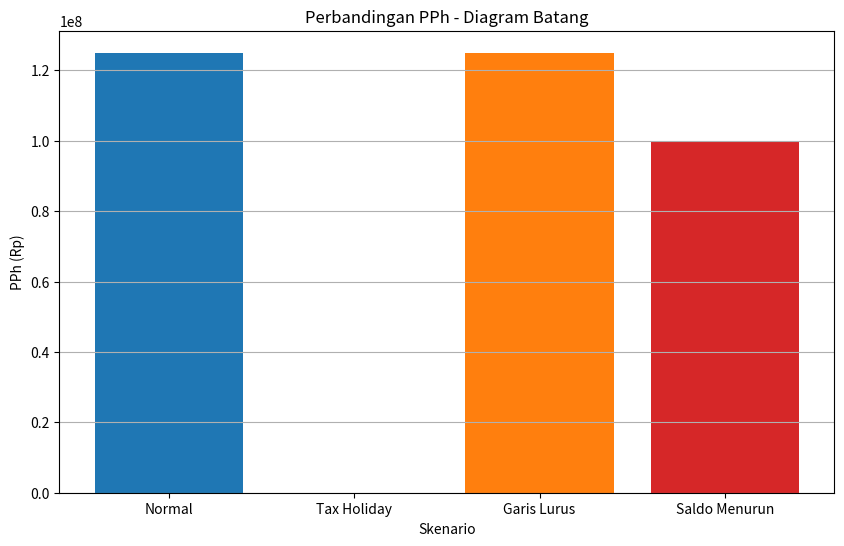
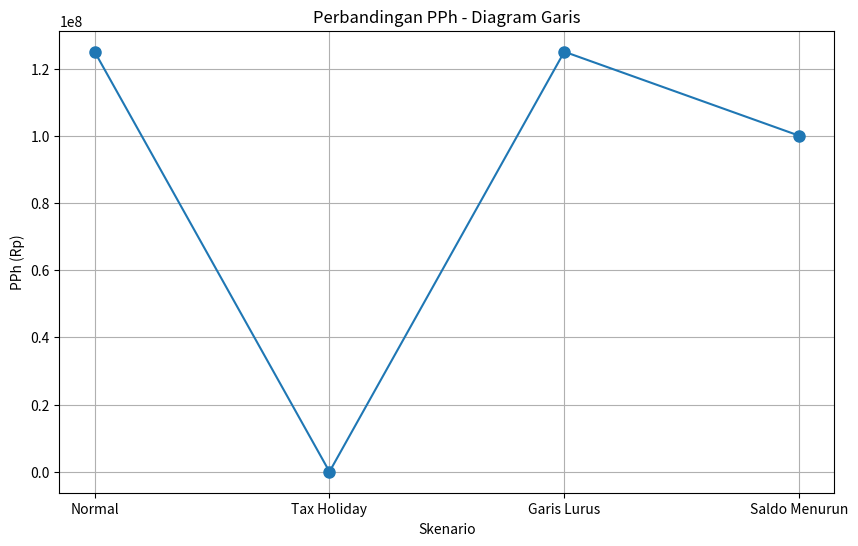
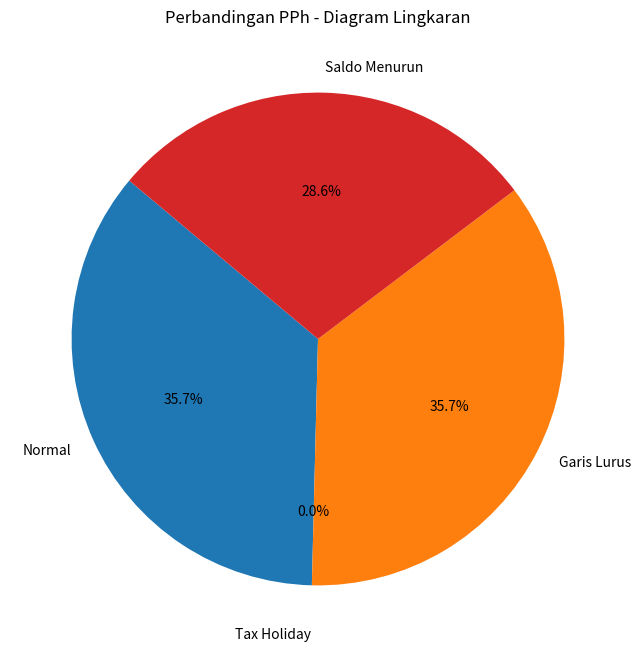

These figures' Python source, in order:
import matplotlib.pyplot as plt
import pandas as pd
import numpy as np

# Parameter dasar
pendapatan = 1_000_000_000  # Pendapatan tahunan (Rp)
biaya_operasional = 400_000_000  # Biaya operasional (Rp)
nilai_aset = 500_000_000  # Nilai aset untuk depresiasi (Rp)
umur_aset = 5  # Umur ekonomis aset (tahun)
tarif_pph = 0.25  # Tarif PPh Badan 25%

# Fungsi untuk menghitung depresiasi garis lurus
def depresiasi_garis_lurus(nilai_aset, umur_aset):
    return nilai_aset / umur_aset

# Fungsi untuk menghitung depresiasi saldo menurun (double declining balance)
def depresiasi_saldo_menurun(nilai_aset, umur_aset, tahun):
    tarif = 2 / umur_aset
    nilai_buku = nilai_aset
    for i in range(tahun):
        nilai_buku = nilai_buku * (1 - tarif)
    return nilai_aset * tarif if tahun == 1 else (nilai_aset - sum(depresiasi_saldo_menurun(nilai_aset, umur_aset, i) for i in range(1, tahun))) * tarif

# Skenario 1: Normal
def skenario_normal(pendapatan, biaya_operasional, nilai_aset, umur_aset):
    depresiasi = depresiasi_garis_lurus(nilai_aset, umur_aset)
    laba_kotor = pendapatan - biaya_operasional
    laba_bersih = laba_kotor - depresiasi
    pph = laba_bersih * tarif_pph if laba_bersih > 0 else 0
    return {"depresiasi": depresiasi, "laba_kotor": laba_kotor, "laba_bersih": laba_bersih, "pph": pph}

# Skenario 2: Tax Holiday
def skenario_tax_holiday(pendapatan, biaya_operasional, nilai_aset, umur_aset):
    depresiasi = depresiasi_garis_lurus(nilai_aset, umur_aset)
    laba_kotor = pendapatan - biaya_operasional
    laba_bersih = laba_kotor - depresiasi
    pph = 0  # Tax holiday, PPh dibebaskan
    return {"depresiasi": depresiasi, "laba_kotor": laba_kotor, "laba_bersih": laba_bersih, "pph": pph}

# Skenario 3: Perbandingan Metode Depresiasi
def skenario_perbandingan_depresiasi(pendapatan, biaya_operasional, nilai_aset, umur_aset):
    # Depresiasi garis lurus
    dep_garis_lurus = depresiasi_garis_lurus(nilai_aset, umur_aset)
    laba_kotor_gl = pendapatan - biaya_operasional
    laba_bersih_gl = laba_kotor_gl - dep_garis_lurus
    pph_gl = laba_bersih_gl * tarif_pph if laba_bersih_gl > 0 else 0

    # Depresiasi saldo menurun
    dep_saldo_menurun = depresiasi_saldo_menurun(nilai_aset, umur_aset, 1)
    laba_kotor_sm = pendapatan - biaya_operasional
    laba_bersih_sm = laba_kotor_sm - dep_saldo_menurun
    pph_sm = laba_bersih_sm * tarif_pph if laba_bersih_sm > 0 else 0

    return {
        "garis_lurus": {"depresiasi": dep_garis_lurus, "laba_kotor": laba_kotor_gl, "laba_bersih": laba_bersih_gl, "pph": pph_gl},
        "saldo_menurun": {"depresiasi": dep_saldo_menurun, "laba_kotor": laba_kotor_sm, "laba_bersih": laba_bersih_sm, "pph": pph_sm}
    }

# Menjalankan perhitungan
hasil_normal = skenario_normal(pendapatan, biaya_operasional, nilai_aset, umur_aset)
hasil_tax_holiday = skenario_tax_holiday(pendapatan, biaya_operasional, nilai_aset, umur_aset)
hasil_depresiasi = skenario_perbandingan_depresiasi(pendapatan, biaya_operasional, nilai_aset, umur_aset)

# Data untuk visualisasi
labels = ['Normal', 'Tax Holiday', 'Garis Lurus', 'Saldo Menurun']
pph_values = [
    hasil_normal['pph'],
    hasil_tax_holiday['pph'],
    hasil_depresiasi['garis_lurus']['pph'],
    hasil_depresiasi['saldo_menurun']['pph']
]

# Diagram Batang
plt.figure(figsize=(10, 6))
plt.bar(labels, pph_values, color=['#1f77b4', '#2ca02c', '#ff7f0e', '#d62728'])
plt.title('Perbandingan PPh - Diagram Batang')
plt.ylabel('PPh (Rp)')
plt.xlabel('Skenario')
plt.grid(axis='y')
plt.savefig('pph_bar_chart.png')
plt.close()

# Diagram Garis
plt.figure(figsize=(10, 6))
plt.plot(labels, pph_values, marker='o', linestyle='-', color='#1f77b4', markersize=8)
plt.title('Perbandingan PPh - Diagram Garis')
plt.ylabel('PPh (Rp)')
plt.xlabel('Skenario')
plt.grid(True)
plt.savefig('pph_line_chart.png')
plt.close()

# Diagram Lingkaran (Pie Chart)
plt.figure(figsize=(8, 8))
colors = ['#1f77b4', '#2ca02c', '#ff7f0e', '#d62728']
explode = (0, 0.1, 0, 0)  # Memisahkan Tax Holiday untuk penekanan
plt.pie(pph_values, labels=labels, colors=colors, explode=explode, autopct='%1.1f%%', startangle=140)
plt.title('Perbandingan PPh - Diagram Lingkaran')
plt.savefig('pph_pie_chart.png')
plt.close()

# Narasi analitis
narasi = f"""
# Analisis Perhitungan PPh

## Skenario 1: Normal
- **Pendapatan**: Rp {pendapatan:,.0f}
- **Biaya Operasional**: Rp {biaya_operasional:,.0f}
- **Depresiasi (Garis Lurus)**: Rp {hasil_normal['depresiasi']:,.0f}
- **Laba Kotor**: Rp {hasil_normal['laba_kotor']:,.0f}
- **Laba Bersih**: Rp {hasil_normal['laba_bersih']:,.0f}
- **PPh**: Rp {hasil_normal['pph']:,.0f}

**Analisis**: Dalam skenario normal, PPh dihitung berdasarkan laba bersih setelah dikurangi biaya operasional dan depresiasi garis lurus. PPh sebesar Rp {hasil_normal['pph']:,.0f} mencerminkan tarif standar 25%.

## Skenario 2: Tax Holiday
- **Pendapatan**: Rp {pendapatan:,.0f}
- **Biaya Operasional**: Rp {biaya_operasional:,.0f}
- **Depresiasi (Garis Lurus)**: Rp {hasil_tax_holiday['depresiasi']:,.0f}
- **Laba Kotor**: Rp {hasil_tax_holiday['laba_kotor']:,.0f}
- **Laba Bersih**: Rp {hasil_tax_holiday['laba_bersih']:,.0f}
- **PPh**: Rp {hasil_tax_holiday['pph']:,.0f}

**Analisis**: Dalam skenario tax holiday, PPh dibebaskan sepenuhnya, sehingga tidak ada kewajiban pajak meskipun laba bersih tetap sama seperti skenario normal. Ini memberikan keuntungan signifikan bagi perusahaan.

## Skenario 3: Perbandingan Metode Depresiasi
### a. Garis Lurus
- **Depresiasi**: Rp {hasil_depresiasi['garis_lurus']['depresiasi']:,.0f}
- **Laba Kotor**: Rp {hasil_depresiasi['garis_lurus']['laba_kotor']:,.0f}
- **Laba Bersih**: Rp {hasil_depresiasi['garis_lurus']['laba_bersih']:,.0f}
- **PPh**: Rp {hasil_depresiasi['garis_lurus']['pph']:,.0f}

### b. Saldo Menurun
- **Depresiasi**: Rp {hasil_depresiasi['saldo_menurun']['depresiasi']:,.0f}
- **Laba Kotor**: Rp {hasil_depresiasi['saldo_menurun']['laba_kotor']:,.0f}
- **Laba Bersih**: Rp {hasil_depresiasi['saldo_menurun']['laba_bersih']:,.0f}
- **PPh**: Rp {hasil_depresiasi['saldo_menurun']['pph']:,.0f}

**Analisis**: Metode depresiasi saldo menurun menghasilkan depresiasi lebih besar di tahun pertama (Rp {hasil_depresiasi['saldo_menurun']['depresiasi']:,.0f}) dibandingkan garis lurus (Rp {hasil_depresiasi['garis_lurus']['depresiasi']:,.0f}), sehingga laba bersih lebih rendah dan PPh lebih kecil di awal periode. Namun, total depresiasi selama umur aset tetap sama.

## Visualisasi
- **Diagram Batang** ('pph_bar_chart.png'): Menunjukkan perbandingan langsung nilai PPh antar skenario, dengan Tax Holiday menonjol karena nilainya nol.
- **Diagram Garis** ('pph_line_chart.png'): Menggambarkan tren PPh antar skenario, dengan penanda titik untuk setiap skenario, memperjelas penurunan drastis pada Tax Holiday.
- **Diagram Lingkaran** ('pph_pie_chart.png'): Menampilkan proporsi PPh antar skenario, meskipun Tax Holiday memiliki porsi 0%, memberikan perspektif visual tentang kontribusi masing-masing skenario.

## Kesimpulan
- **Skenario Normal** menghasilkan PPh standar berdasarkan laba bersih.
- **Tax Holiday** memberikan keuntungan maksimal dengan PPh nol.
- **Metode Depresiasi** memengaruhi PPh di tahun-tahun awal, dengan saldo menurun lebih menguntungkan untuk mengurangi PPh awal.
Gambar visualisasi disimpan sebagai 'pph_bar_chart.png', 'pph_line_chart.png', dan 'pph_pie_chart.png'.
"""

# Simpan narasi ke file
with open('analisis_pph_multichart.md', 'w', encoding='utf-8') as f:
    f.write(narasi)

print("Perhitungan selesai. Visualisasi disimpan sebagai 'pph_bar_chart.png', 'pph_line_chart.png', dan 'pph_pie_chart.png'. Narasi analitis disimpan sebagai 'analisis_pph_multichart.md'.")
